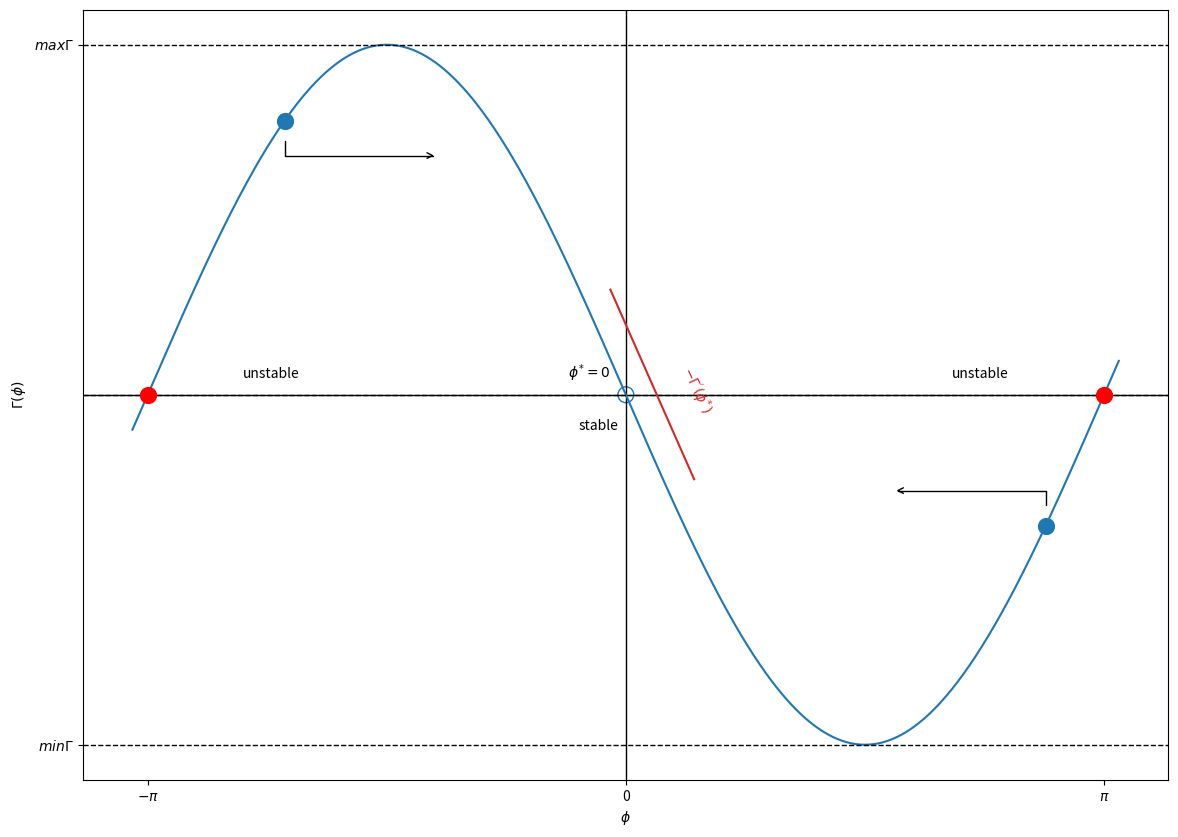

Write Python code to recreate this figure.
from pathlib import Path

import matplotlib.pyplot as plt
import numpy as np

STEP = 0.01
BASE_PATH = Path("plots/presentation_plots/")
BASE_PATH.mkdir(exist_ok=True, parents=True)
plt.rcParams["figure.figsize"] = [14, 10]


def main() -> None:
    sin_arg = np.arange(-np.pi - 0.1, np.pi + 0.1, STEP)
    mid_idx = int(sin_arg.shape[0] / 2)
    sin = -np.sin(sin_arg)

    plt.axhline(color="black", linewidth=1)
    plt.axvline(color="black", linewidth=1)
    plt.plot(sin_arg, sin)
    plt.xlabel(r"$\phi$")
    plt.ylabel(r"$\Gamma(\phi)$")
    plt.yticks([-1, 1], [r"$min \Gamma$", r"$max\Gamma$"])
    plt.xticks(
        [-np.pi, 0, np.pi],
        [r"$-\pi$", "0", r"$\pi$"],
    )

    # Unstable equilibrium points
    plt.text(-np.pi + 1, 0 + 0.05, r"unstable", ha="right")
    plt.text(np.pi - 1, 0 + 0.05, r"unstable", ha="left")

    # Stable equilibrium points
    plt.scatter(0, 0, facecolor="none", edgecolor="tab:blue", s=130)
    plt.text(0 - 0.1, 0 + 0.05, r"$\phi^{*} = 0$", ha="right")
    plt.text(0 - 0.05, 0 - 0.1, r"stable", ha="right")

    plt.axhline(linewidth=1, linestyle="dashed", color="black")
    # phi < zero equilibrium state

    plt.scatter(sin_arg[100], sin[100], color="tab:blue", s=130)
    plt.annotate(
        "",
        xytext=(sin_arg[100], sin[100] - 0.05),
        xycoords="data",
        xy=(sin_arg[100] + 1, sin[100] - 0.1),
        textcoords="data",
        arrowprops={
            "arrowstyle": "->",
            "connectionstyle": "angle,angleA=-90,angleB=180,rad=0",
        },
    )
    # phi > zero equilibrium state
    plt.scatter(sin_arg[600], sin[600], color="tab:blue", s=130)

    plt.annotate(
        "",
        xytext=(sin_arg[600], sin[600] + 0.05),
        xycoords="data",
        xy=(sin_arg[600] - 1, sin[600] + 0.1),
        textcoords="data",
        arrowprops={
            "arrowstyle": "->",
            "connectionstyle": "angle,angleA=-90,angleB=180,rad=0",
        },
    )

    # STABILITY LINE
    line_x = [sin_arg[mid_idx - 20] + 0.1, sin_arg[mid_idx + 35] + 0.1]
    line_y = [sin[mid_idx - 20] + 0.1, sin[mid_idx + 35] + 0.1]

    plt.plot(line_x, line_y, c="tab:red")
    plt.text(
        sin_arg[mid_idx] + 0.6,
        sin[mid_idx] - 0.05,
        r"$-\Gamma^{'}(\phi^{*})$",
        rotation=-65,
        c="tab:red",
        ha="right",
    )

    plt.scatter(
        [-np.pi, np.pi], [0, 0], facecolor="red", edgecolor="red", s=130, zorder=10
    )

    plt.axhline(-1, linestyle="dashed", color="black", linewidth=1)
    plt.axhline(1, linestyle="dashed", color="black", linewidth=1)

    plt.savefig(BASE_PATH / "gamma.png")
    plt.close()


if __name__ == "__main__":
    main()
